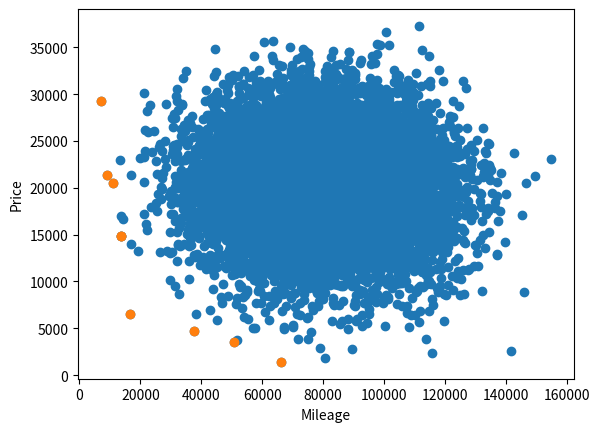

The script that saved this image:
# CS 430 Project
# Harrison Hughes
# engine for algorithm testing

import numpy as np
import matplotlib.pyplot as plt

def createTestData(numValues):
    """
    Creates a set of test values for two factors, both over a normal distribution

    miles: normal distribution corresponding to the mileage of a specific car (mean=80,000, sigma=20,000, size=specified parameter)
    price: normal distribution corresponding to the price of a specific car (mean=20,000, sigma=5,000, size=specified parameter)
    return: array containing value pairs from the normal distributions from above. Any index corresponds to a value pair for a specific
    car, where the first value is the mileage, and the second value corresponds to the price
    """
    miles = np.random.normal(loc=80000, scale=20000, size=numValues)
    price = np.random.normal(loc=20000, scale=5000, size=numValues)
    for i in range(numValues): # Truncate values to 2 decimal points
        miles[i] = round(miles[i], 2)
        price[i] = round(price[i], 2) 
    return list(zip(miles, price)) # Modify list so that each index corresponds to a (mileage, price) value pair

def nestedLoop(dataSet):
    """
    Brute force nested loop strategy to find the skyline

    skyline: holds the full data set and loops through, removing any value pair that is dominated by another
    return: list of value pairs that corresponds to a perfect skyline of the data set
    """
    skyline = dataSet
    i = 0
    while i < len(dataSet):
        dominated = False
        j = i + 1
        while j < len(dataSet):
            if skyline[i][0] <= skyline[j][0] and skyline[i][1] <= skyline[j][1]: # Car with inner loop index (j) is dominated, no need ot increment
                del skyline[j]
            elif skyline[i][0] >= skyline[j][0] and skyline[i][1] >= skyline[j][1]: # Car with outer loop index (i) is dominated, remove and break loop
                del skyline[i]
                dominated = True # Remember not to increment outer index, as we have deleted the current value
                break
            else: # Else, neither of the cars dominated one another, so move on to the next one
                j = j + 1 
        if(dominated == False):
            i = i + 1 # Car from outer loop index was not dominated, so keep it in the set and increment to the next
    return skyline

nums = createTestData(10000)
plt.scatter(*zip(*nums))

skyline = nestedLoop(nums)
plt.scatter(*zip(*skyline))
plt.xlabel("Mileage")
plt.ylabel("Price")
plt.show()


    
